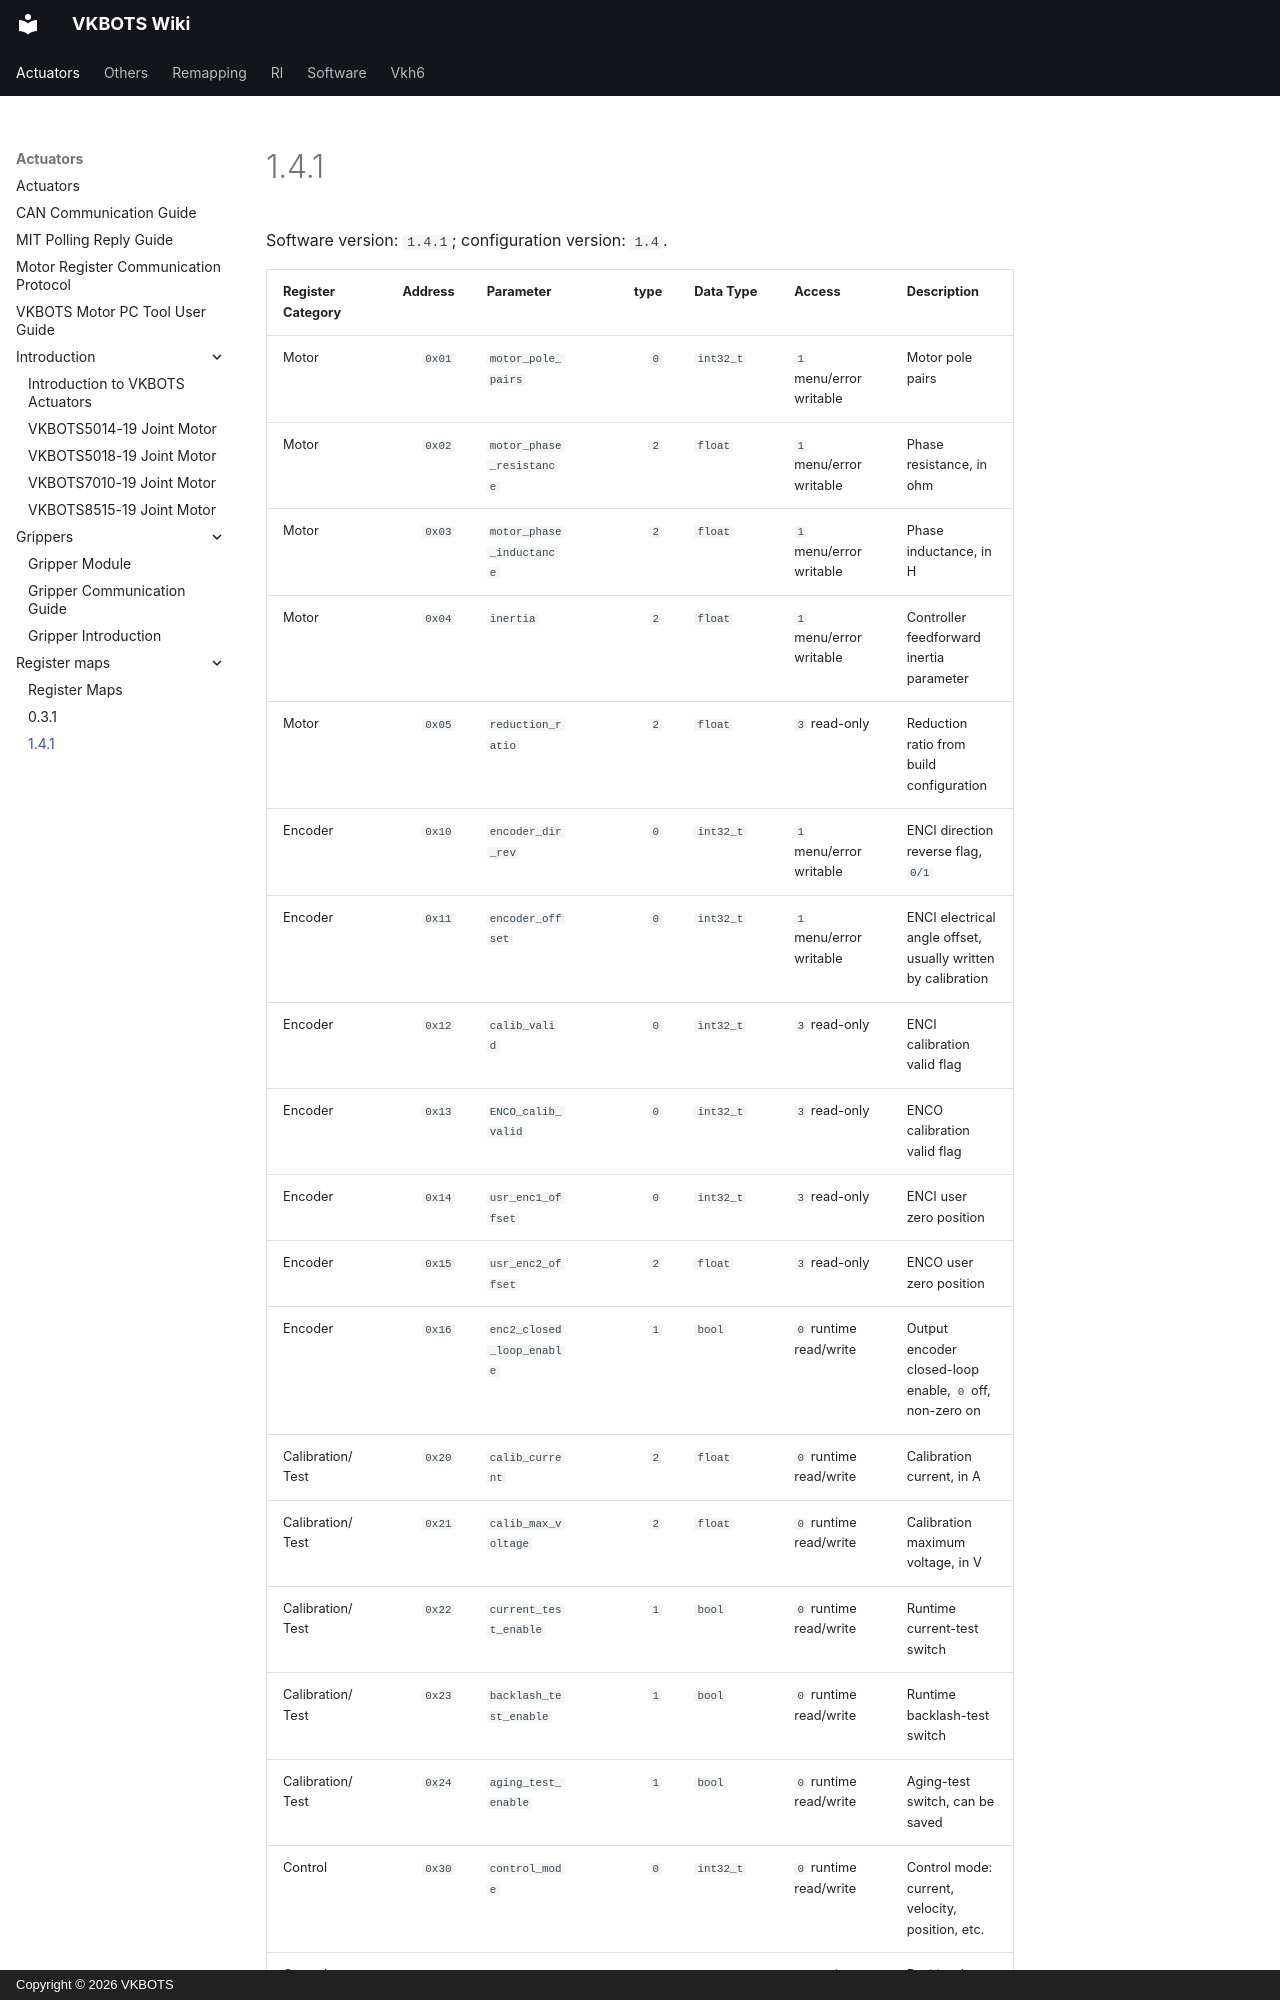

repository: Ditshk/vkbots-wiki · page: actuators/register_maps/1.4.1/index.html · generator: mkdocs · copyright: Copyright © 2026 VKBOTS

---
seo_title: "VKBOTS Motor Firmware 1.4.1 Register Reference"
description: "Find register addresses, parameters, data types and access rules for VKBOTS motor firmware 1.4.1 and configuration version 1.4, then use the CAN register protocol for access."
---
